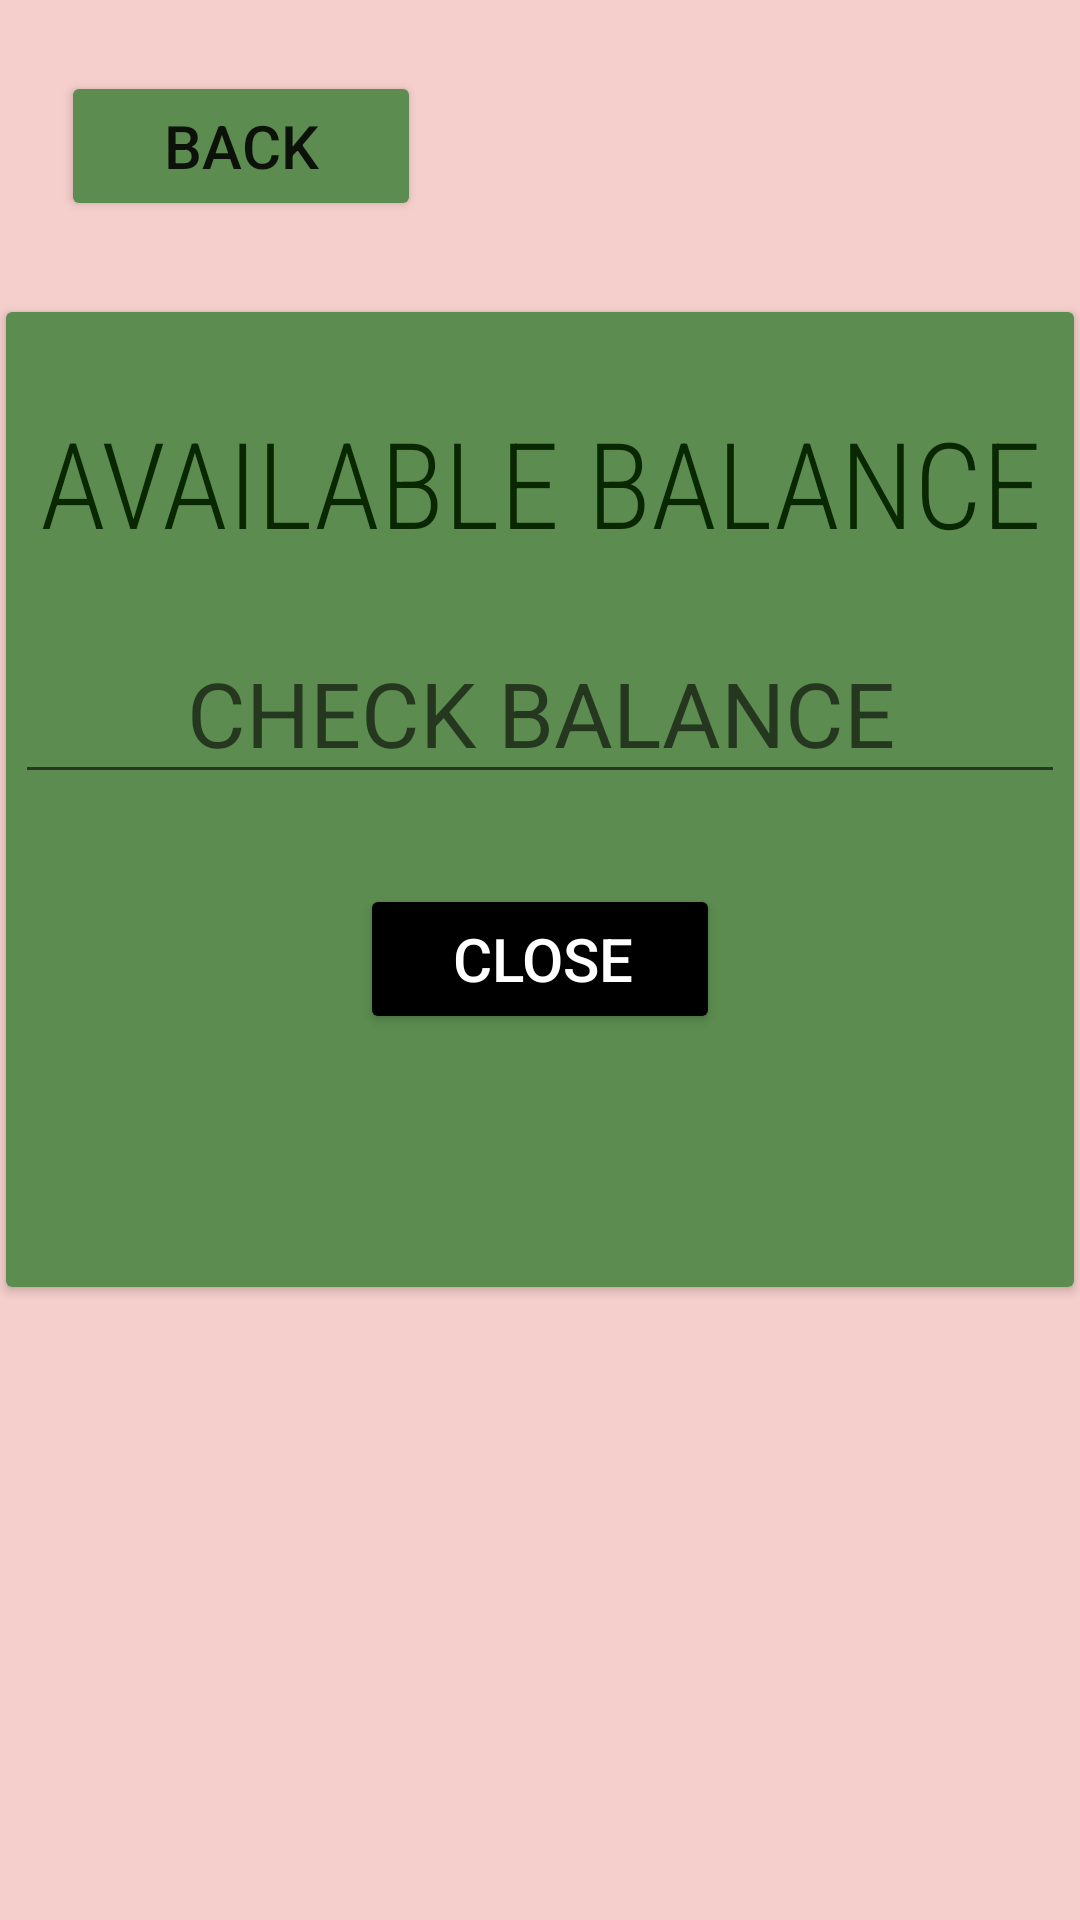

This screen was rendered from an Android layout file. Write that file and the resources it references.
<!-- AndroidManifest.xml: application theme Theme.Wallit -->
<!-- res/layout/activity_view_balance.xml -->
<?xml version="1.0" encoding="utf-8"?>
<androidx.constraintlayout.widget.ConstraintLayout xmlns:android="http://schemas.android.com/apk/res/android"
    xmlns:app="http://schemas.android.com/apk/res-auto"
    xmlns:tools="http://schemas.android.com/tools"
    android:layout_width="match_parent"
    android:layout_height="match_parent"
    android:background="#F5CFCC"
    tools:context=".view_balance">

    <Button
        android:id="@+id/back"
        android:layout_width="120dp"
        android:layout_height="50dp"
        android:backgroundTint="#5C8C4F"
        android:text="@string/back"
        android:textSize="20sp"
        app:layout_constraintBottom_toBottomOf="parent"
        app:layout_constraintEnd_toEndOf="parent"
        app:layout_constraintHorizontal_bias="0.085"
        app:layout_constraintStart_toStartOf="parent"
        app:layout_constraintTop_toTopOf="parent"
        app:layout_constraintVertical_bias="0.04" />

    <androidx.cardview.widget.CardView
        android:id="@+id/cardView"
        android:layout_width="356dp"
        android:layout_height="325dp"
        app:layout_constraintBottom_toBottomOf="parent"
        app:layout_constraintEnd_toEndOf="parent"
        app:layout_constraintStart_toStartOf="parent"
        app:layout_constraintTop_toTopOf="parent"
        app:layout_constraintVertical_bias="0.32999998">

        <LinearLayout
            android:layout_width="match_parent"
            android:layout_height="match_parent"
            android:background="#5C8C4F"
            android:orientation="vertical">

            <TextView
                android:id="@+id/textView"
                android:layout_width="wrap_content"
                android:layout_height="wrap_content"
                android:layout_gravity="center"
                android:layout_marginTop="30dp"
                android:fontFamily="sans-serif-condensed-light"
                android:gravity="center"
                android:text="AVAILABLE BALANCE"
                android:textColor="#092700"
                android:textSize="40sp" />

            <EditText
                android:id="@+id/set_balance"
                android:layout_width="wrap_content"
                android:layout_height="wrap_content"
                android:layout_gravity="center"
                android:layout_marginTop="20dp"
                android:ems="10"
                android:textSize="30dp"
                android:gravity="center"
                android:hint="@string/check_balance"
                android:inputType="number"
                android:minHeight="48dp" />

            <Button
                android:id="@+id/close_btn"
                android:layout_width="120dp"
                android:layout_height="50dp"
                android:layout_gravity="center"
                android:layout_marginTop="30dp"
                android:backgroundTint="@color/black"
                android:elevation="20dp"
                android:fontFamily="sans-serif-medium"
                android:paddingLeft="10dp"
                android:paddingTop="10dp"
                android:paddingEnd="10dp"
                android:paddingRight="10dp"
                android:text="CLOSE"
                android:textAlignment="center"
                android:textColor="#FFFFFF"
                android:textSize="20sp" />

        </LinearLayout>
    </androidx.cardview.widget.CardView>
</androidx.constraintlayout.widget.ConstraintLayout>
<!-- resources referenced by this layout -->
<resources>
  <color name="black">#FF000000</color>
  <string name="back">BACK</string>
  <string name="check_balance">CHECK BALANCE</string>
  <style name="Theme.Wallit" parent="Theme.AppCompat.DayNight.DarkActionBar">
          
          <item name="colorPrimary">@color/green</item>
          <item name="colorPrimaryVariant">@color/greenLight</item>
          <item name="colorOnPrimary">@color/white</item>
          
          <item name="colorSecondary">@color/teal_200</item>
          <item name="colorSecondaryVariant">@color/teal_700</item>
          <item name="colorOnSecondary">@color/black</item>
          
          <item name="android:statusBarColor" tools:targetApi="l">?attr/colorPrimaryVariant</item>
          
      </style>
  <color name="green">#5C8C4F</color>
  <color name="greenLight">#9DBA95</color>
  <color name="white">#FFFFFFFF</color>
  <color name="teal_200">#FF03DAC5</color>
  <color name="teal_700">#FF018786</color>
</resources>
